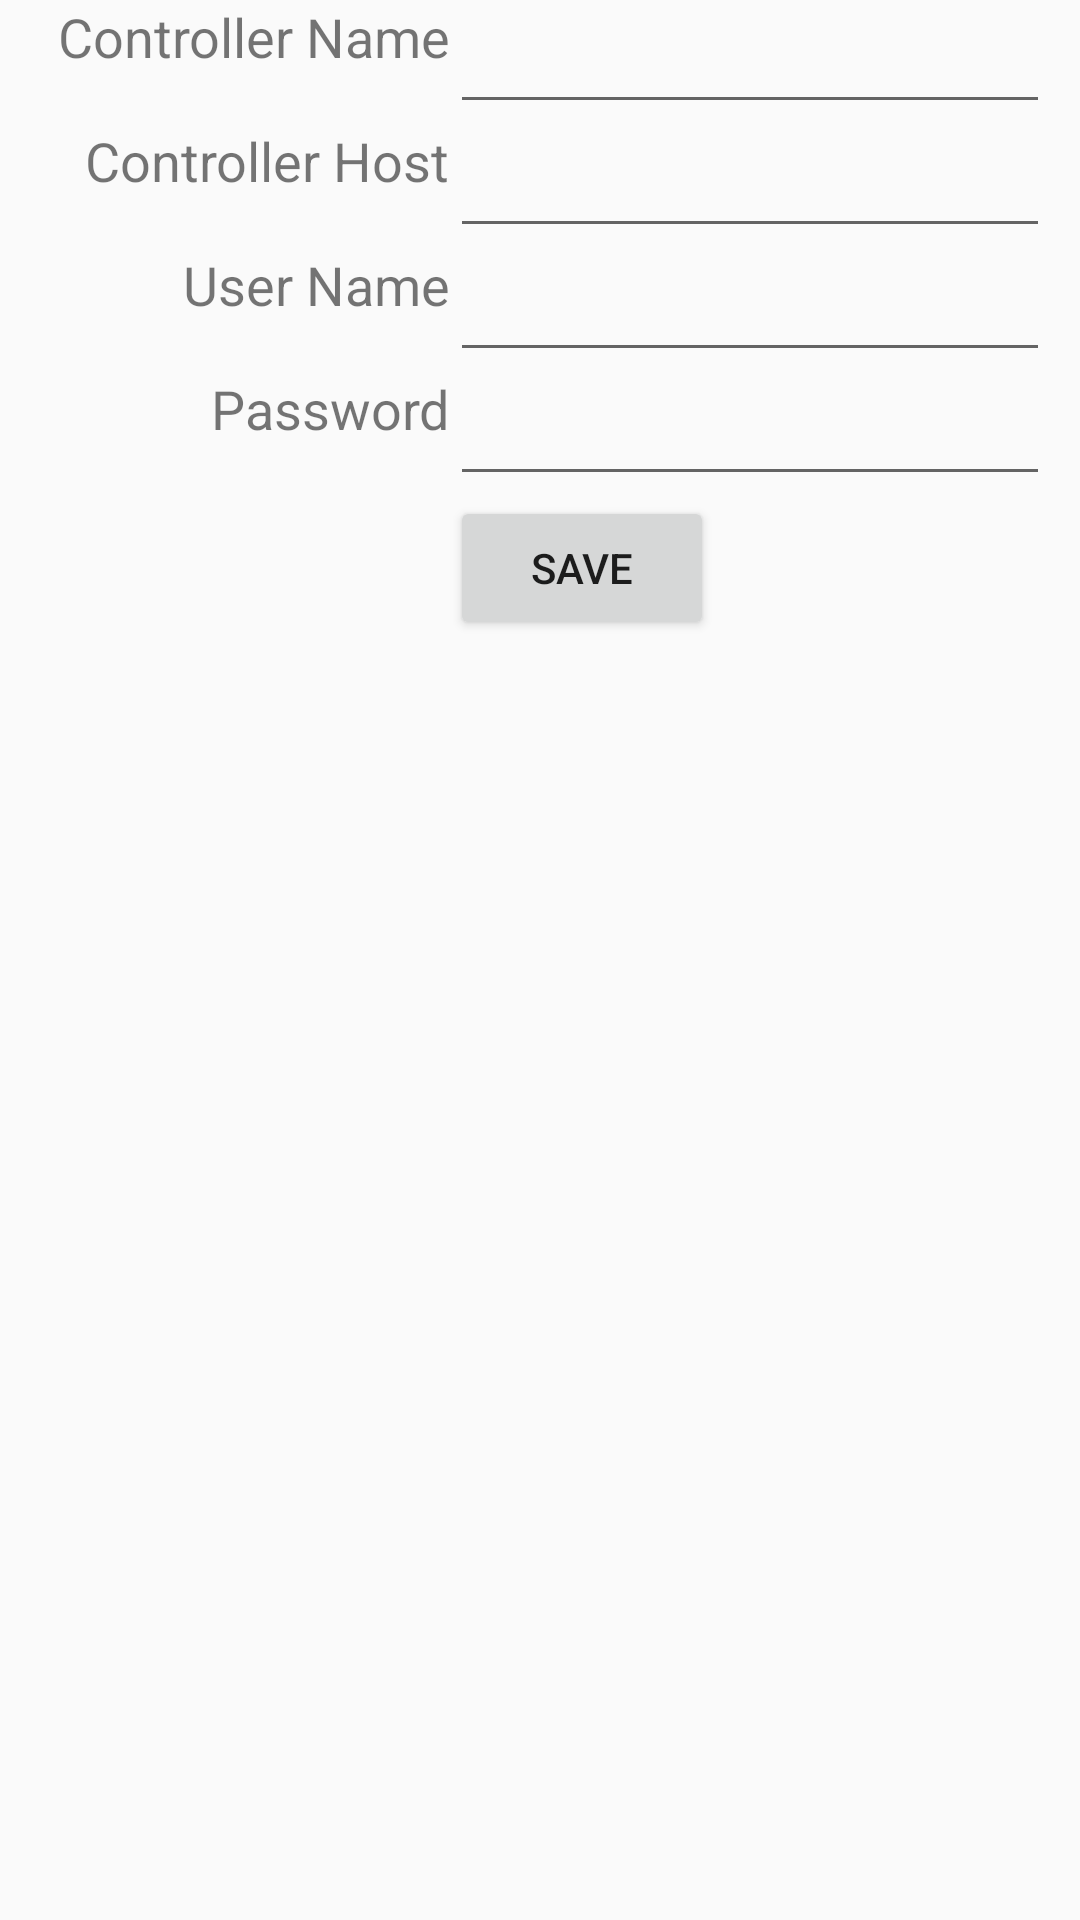

Reconstruct the res/layout file that produces this screen, plus the resources it refers to.
<!-- AndroidManifest.xml: application theme Theme.AppCompat.Light -->
<!-- res/layout/activity_new_controller.xml -->
<?xml version="1.0" encoding="utf-8"?>

<androidx.constraintlayout.widget.ConstraintLayout xmlns:android="http://schemas.android.com/apk/res/android"
    xmlns:app="http://schemas.android.com/apk/res"
    xmlns:app2="http://schemas.android.com/apk/res-auto"
    xmlns:tools="http://schemas.android.com/tools"
    android:layout_width="match_parent"
    android:layout_height="match_parent"
    tools:context=".NewControllerActivity">

    <EditText
        android:id="@+id/editTextPassword"
        android:layout_width="200dp"
        android:layout_height="wrap_content"
        android:ems="10"
        android:inputType="textPassword"
        app2:layout_constraintLeft_toLeftOf="@id/editTextUsername"
        app2:layout_constraintTop_toBottomOf="@id/editTextUsername"
        app:layout_constraintLeft_toLeftOf="@id/editTextUsername"
        app:layout_constraintTop_toBottomOf="@id/editTextUsername" />

    <Button
        android:id="@+id/buttonSave"
        android:layout_width="wrap_content"
        android:layout_height="wrap_content"
        android:text="Save"
        app2:layout_constraintLeft_toLeftOf="@id/editTextPassword"
        app2:layout_constraintTop_toBottomOf="@id/editTextPassword"
        app:layout_constraintLeft_toLeftOf="@id/editTextPassword"
        app:layout_constraintTop_toBottomOf="@id/editTextPassword" />

    <EditText
        android:id="@+id/editTextUsername"
        android:layout_width="200dp"
        android:layout_height="wrap_content"
        android:ems="10"
        android:inputType="text"
        app2:layout_constraintLeft_toLeftOf="@id/editTextHostname"
        app2:layout_constraintTop_toBottomOf="@id/editTextHostname"
        app:layout_constraintLeft_toLeftOf="@id/editTextHostname"
        app:layout_constraintTop_toBottomOf="@id/editTextHostname" />

    <TextView
        android:id="@+id/textViewHostname"
        android:layout_width="wrap_content"
        android:layout_height="wrap_content"
        android:text="Controller Host"
        android:textSize="18sp"
        app2:layout_constraintRight_toLeftOf="@id/editTextHostname"
        app2:layout_constraintTop_toTopOf="@id/editTextHostname"
        app:layout_constraintLeft_toLeftOf="@id/textViewName"
        app:layout_constraintTop_toTopOf="@id/editTextHostname" />

    <EditText
        android:id="@+id/editTextName"
        android:layout_width="200dp"
        android:layout_height="wrap_content"
        android:ems="10"
        android:inputType="text"
        app2:layout_constraintLeft_toRightOf="@id/textViewName"
        app2:layout_constraintTop_toTopOf="@id/textViewName"
        app:layout_constraintLeft_toRightOf="@id/textViewName"
        app:layout_constraintTop_toTopOf="@id/textViewName" />

    <TextView
        android:id="@+id/textViewName"
        android:layout_width="150dp"
        android:layout_height="0dp"
        android:text="Controller Name"
        android:textAlignment="textEnd"
        android:textSize="18sp"
        app:layout_constraintStart_toStartOf="parent"
        app:layout_constraintTop_toTopOf="parent"
        tools:layout_editor_absoluteX="5dp"
        tools:layout_editor_absoluteY="50dp" />

    <TextView
        android:id="@+id/textViewUsername"
        android:layout_width="wrap_content"
        android:layout_height="wrap_content"
        android:text="User Name"
        android:textSize="18sp"
        app2:layout_constraintRight_toLeftOf="@id/editTextUsername"
        app2:layout_constraintTop_toTopOf="@id/editTextUsername"
        app:layout_constraintLeft_toLeftOf="@id/textViewHostname"
        app:layout_constraintTop_toTopOf="@id/editTextUsername" />

    <EditText
        android:id="@+id/editTextHostname"
        android:layout_width="200dp"
        android:layout_height="0dp"
        android:ems="10"
        android:inputType="text"
        app2:layout_constraintLeft_toLeftOf="@id/editTextName"
        app2:layout_constraintTop_toBottomOf="@id/editTextName"
        app:layout_constraintLeft_toLeftOf="@id/editTextName"
        app:layout_constraintTop_toBottomOf="@id/editTextName" />

    <TextView
        android:id="@+id/textViewPassword"
        android:layout_width="wrap_content"
        android:layout_height="wrap_content"
        android:text="Password"
        android:textSize="18sp"
        app2:layout_constraintRight_toLeftOf="@id/editTextPassword"
        app2:layout_constraintTop_toTopOf="@id/editTextPassword"
        app:layout_constraintLeft_toLeftOf="@id/textViewUsername"
        app:layout_constraintTop_toTopOf="@id/editTextPassword" />

</androidx.constraintlayout.widget.ConstraintLayout>
<!-- resources referenced by this layout -->
<resources>

</resources>
